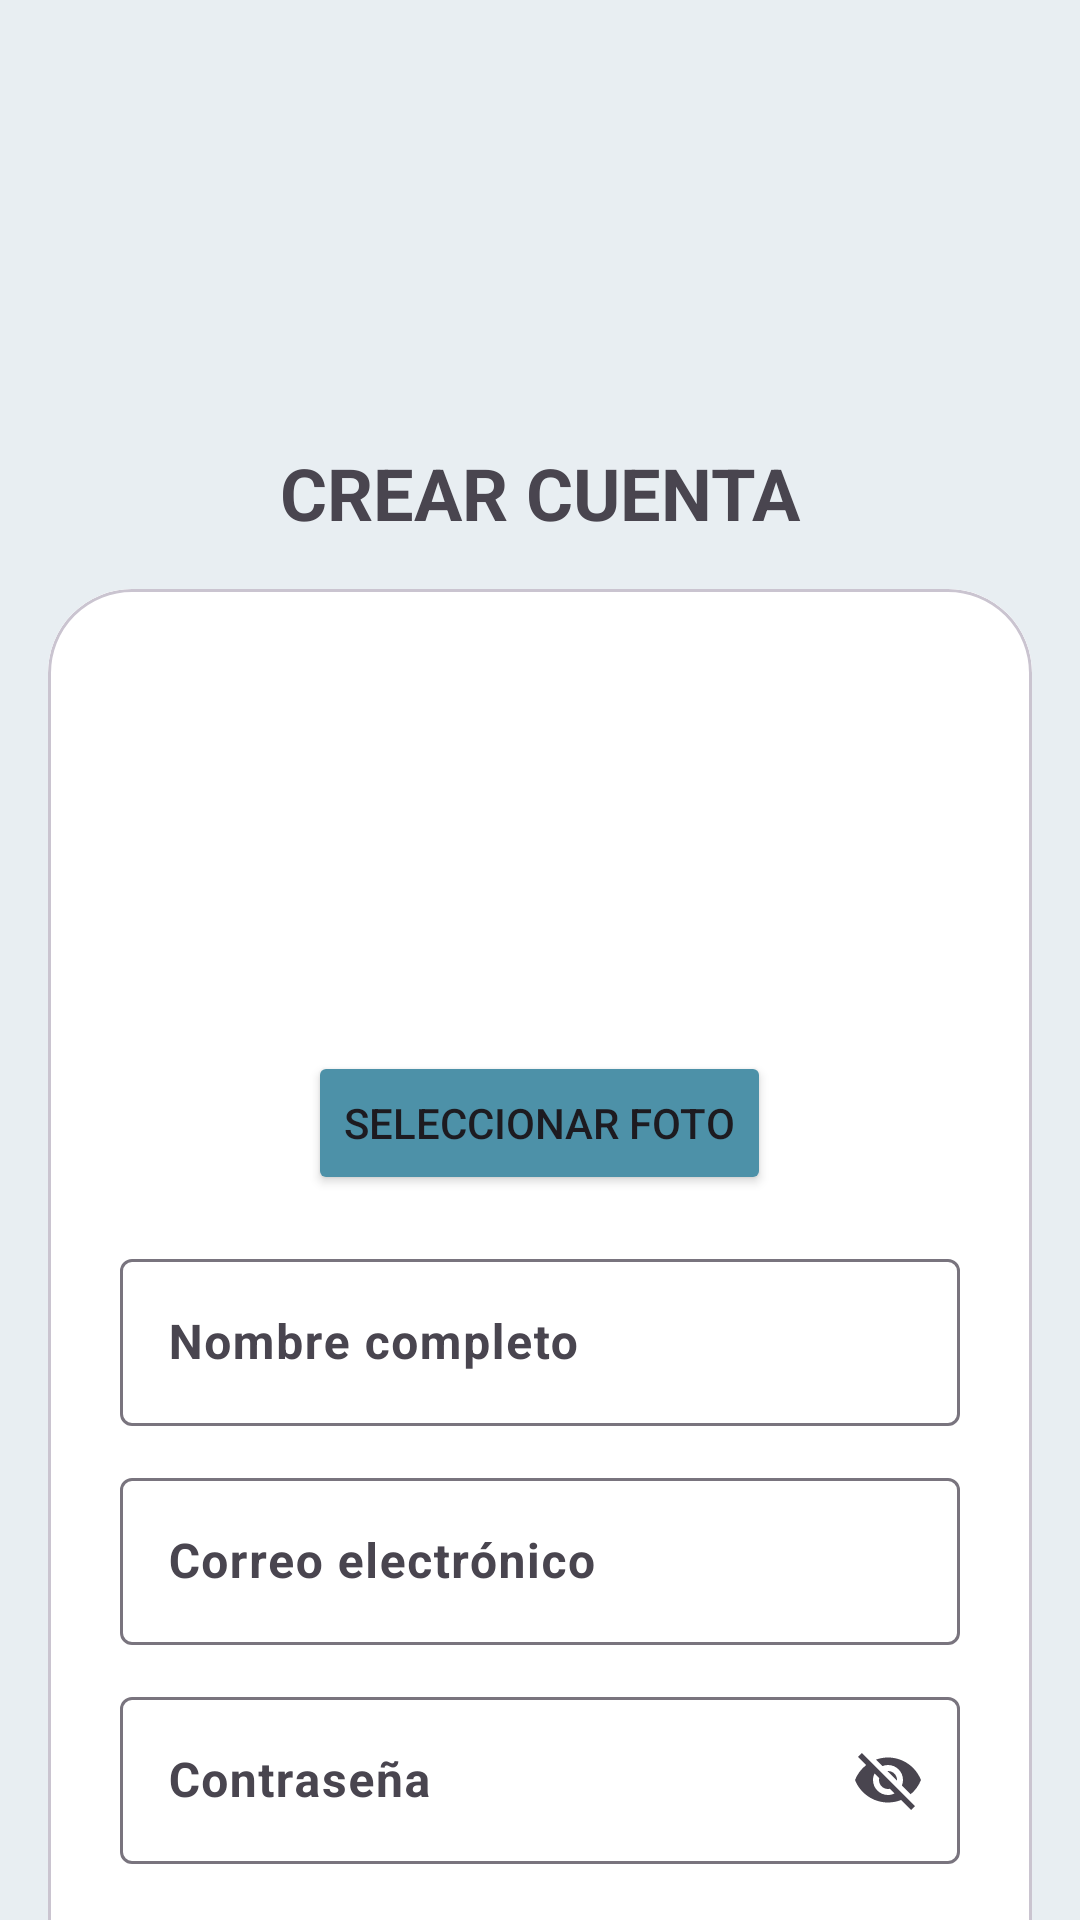

Android layout source for this screen:
<!-- AndroidManifest.xml: application theme Theme.MediControl -->
<!-- res/layout/activity_register.xml -->
<?xml version="1.0" encoding="utf-8"?>
<androidx.core.widget.NestedScrollView
    xmlns:android="http://schemas.android.com/apk/res/android"
    xmlns:app="http://schemas.android.com/apk/res-auto"
    android:layout_width="match_parent"
    android:layout_height="match_parent"
    android:background="@color/medicalBackground"
    android:fillViewport="true">

    <LinearLayout
        android:layout_width="match_parent"
        android:layout_height="match_parent"
        android:background="@color/medicalGray"
        android:gravity="center"
        android:orientation="vertical"
        android:padding="16dp">

        <ImageView
            android:layout_width="120dp"
            android:layout_height="120dp"
            android:layout_marginBottom="12dp"
            android:src="@drawable/logo" />

        <TextView
            android:layout_width="match_parent"
            android:layout_height="wrap_content"
            android:text="Crear Cuenta"
            android:textAlignment="center"
            android:textAllCaps="true"
            android:textSize="24sp"
            android:textStyle="bold" />

        <com.google.android.material.card.MaterialCardView
            android:layout_width="match_parent"
            android:layout_height="wrap_content"
            android:layout_marginTop="16dp"
            app:cardCornerRadius="28dp">

            <LinearLayout
                android:layout_width="match_parent"
                android:layout_height="wrap_content"
                android:background="@color/medicalWhite"
                android:orientation="vertical"
                android:padding="24dp">

                <ImageView
                    android:id="@+id/imgPerfil"
                    android:layout_width="120dp"
                    android:layout_height="120dp"
                    android:layout_gravity="center"
                    android:scaleType="centerCrop"
                    android:src="@drawable/paciente_default" />

                <Button
                    android:id="@+id/btnSeleccionarFoto"
                    android:layout_width="wrap_content"
                    android:layout_height="wrap_content"
                    android:layout_gravity="center"
                    android:layout_marginTop="10dp"
                    android:backgroundTint="@color/medicalBlue"
                    android:text="Seleccionar foto" />

                <com.google.android.material.textfield.TextInputLayout
                    android:layout_width="match_parent"
                    android:layout_height="wrap_content"
                    android:layout_marginTop="16dp">

                    <com.google.android.material.textfield.TextInputEditText
                        android:id="@+id/txtNombre"
                        android:layout_width="match_parent"
                        android:layout_height="wrap_content"
                        android:hint="Nombre completo"
                        android:textStyle="bold" />
                </com.google.android.material.textfield.TextInputLayout>

                <com.google.android.material.textfield.TextInputLayout
                    android:layout_width="match_parent"
                    android:layout_height="wrap_content"
                    android:layout_marginTop="12dp">

                    <com.google.android.material.textfield.TextInputEditText
                        android:id="@+id/txtCorreo"
                        android:layout_width="match_parent"
                        android:layout_height="wrap_content"
                        android:hint="Correo electrónico"
                        android:textStyle="bold" />
                </com.google.android.material.textfield.TextInputLayout>

                <com.google.android.material.textfield.TextInputLayout
                    android:layout_width="match_parent"
                    android:layout_height="wrap_content"
                    android:layout_marginTop="12dp"
                    app:endIconMode="password_toggle">

                    <com.google.android.material.textfield.TextInputEditText
                        android:id="@+id/txtPassword"
                        android:layout_width="match_parent"
                        android:layout_height="wrap_content"
                        android:hint="Contraseña"
                        android:textStyle="bold" />
                </com.google.android.material.textfield.TextInputLayout>

                <TextView
                    android:layout_width="match_parent"
                    android:layout_height="wrap_content"
                    android:layout_marginTop="16dp"
                    android:text="Seleccione su rol:"
                    android:textStyle="bold" />

                <RadioGroup
                    android:id="@+id/rgRol"
                    android:layout_width="match_parent"
                    android:layout_height="wrap_content"
                    android:orientation="horizontal">

                    <RadioButton
                        android:id="@+id/rbPaciente"
                        android:layout_width="0dp"
                        android:layout_height="wrap_content"
                        android:layout_weight="1"
                        android:checked="true"
                        android:text="Paciente" />

                    <RadioButton
                        android:id="@+id/rbMedico"
                        android:layout_width="0dp"
                        android:layout_height="wrap_content"
                        android:layout_weight="1"
                        android:text="Médico" />
                </RadioGroup>

                
                <com.google.android.material.textfield.TextInputLayout
                    android:id="@+id/layoutCedula"
                    android:layout_width="match_parent"
                    android:layout_height="wrap_content"
                    android:layout_marginTop="12dp"
                    android:visibility="gone">

                    <com.google.android.material.textfield.TextInputEditText
                        android:id="@+id/txtCedula"
                        android:layout_width="match_parent"
                        android:layout_height="wrap_content"
                        android:hint="Cédula Profesional"
                        android:inputType="number"
                        android:textStyle="bold" />
                </com.google.android.material.textfield.TextInputLayout>

                <Button
                    android:id="@+id/btnGuardar"
                    android:layout_width="match_parent"
                    android:layout_height="55dp"
                    android:layout_marginTop="20dp"
                    android:backgroundTint="@color/medicalBlue"
                    android:text="Registrarme"
                    android:textAllCaps="true"
                    android:textColor="@android:color/white"
                    android:textStyle="bold" />

            </LinearLayout>

        </com.google.android.material.card.MaterialCardView>

    </LinearLayout>

</androidx.core.widget.NestedScrollView>
<!-- resources referenced by this layout -->
<resources>
  <color name="medicalBackground">#F4F7FA</color>
  <color name="medicalBlue">#4D91A8</color>
  <color name="medicalGray">#E8EEF2</color>
  <color name="medicalWhite">#FFFFFF</color>
  <style name="Theme.MediControl" parent="Theme.Material3.DayNight.NoActionBar">
  
          <item name="colorPrimary">@color/medicalBlue</item>
          <item name="colorPrimaryContainer">@color/medicalBlue</item>
          <item name="colorOnPrimary">@android:color/white</item>
  
          <item name="colorSecondary">@color/medicalBlueDark</item>
          <item name="colorOnSecondary">@android:color/white</item>
  
          <item name="android:statusBarColor">@android:color/transparent</item>
          <item name="android:navigationBarColor">@color/medicalWhite</item>
  
          <item name="android:windowBackground">@color/medicalBackground</item>
  
      </style>
  <color name="medicalBlueDark">#2E6175</color>
</resources>
